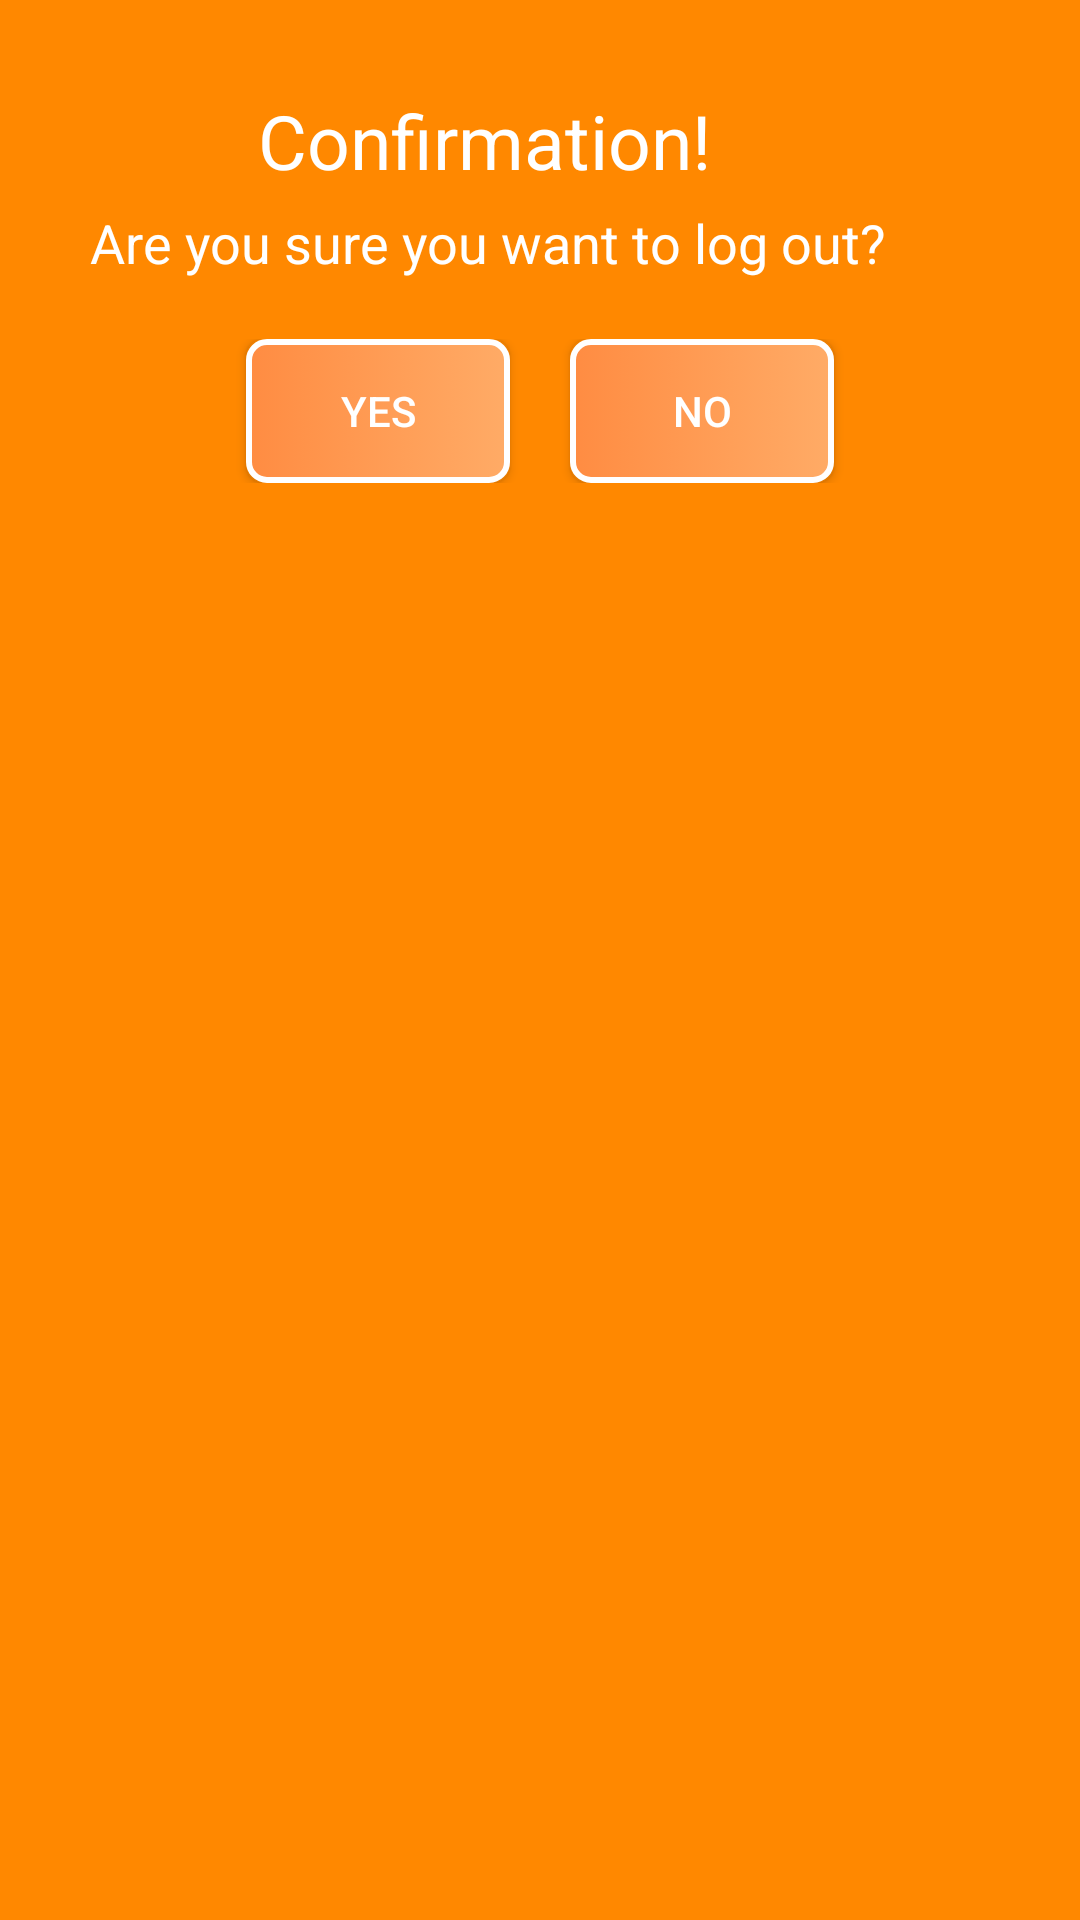

Reconstruct the res/layout file that produces this screen, plus the resources it refers to.
<!-- AndroidManifest.xml: application theme AppTheme -->
<!-- res/layout/dialog_custom.xml -->
<?xml version="1.0" encoding="utf-8"?>
<LinearLayout xmlns:android="http://schemas.android.com/apk/res/android"
    android:layout_width="wrap_content"
    android:layout_height="wrap_content"
    android:orientation="vertical"
    android:padding="20dp"
    android:background="@color/yellow"
    android:layout_gravity="center">

    <TextView
        android:id="@+id/confirmation_message"
        android:layout_width="263dp"
        android:layout_height="wrap_content"
        android:layout_marginStart="10dp"
        android:layout_marginTop="10dp"
        android:layout_marginEnd="10dp"
        android:gravity="center"
        android:text="Confirmation!"
        android:textColor="#FFFFFF"
        android:textSize="25dp" />

    <TextView
        android:id="@+id/dialog_message"
        android:layout_width="wrap_content"
        android:layout_height="wrap_content"
        android:layout_marginStart="10dp"
        android:layout_marginTop="5dp"
        android:layout_marginEnd="10dp"
        android:layout_marginBottom="10dp"
        android:text="Are you sure you want to log out?"
        android:textColor="#FFFFFF"
        android:textSize="18sp" />

    <LinearLayout
        android:layout_width="match_parent"
        android:layout_height="wrap_content"
        android:layout_margin="10dp"
        android:gravity="center"
        android:orientation="horizontal">


        <androidx.appcompat.widget.AppCompatButton
            android:id="@+id/dialog_positive_button"
            android:layout_width="wrap_content"
            android:layout_height="wrap_content"
            android:layout_marginEnd="10dp"
            android:background="@drawable/logout_button_background"
            android:text="Yes"
            android:textColor="@color/white" />

        <androidx.appcompat.widget.AppCompatButton
            android:id="@+id/dialog_negative_button"
            android:layout_width="wrap_content"
            android:layout_height="wrap_content"
            android:layout_marginStart="10dp"
            android:background="@drawable/logout_button_background"
            android:text="No"
            android:textColor="@color/white" />

    </LinearLayout>
    </LinearLayout>
<!-- resources referenced by this layout -->
<resources>
  <color name="white">#FFFFFFFF</color>
  <color name="yellow">#FF8800</color>
  <!-- drawable logout_button_background (drawable) -->
  <selector xmlns:android="http://schemas.android.com/apk/res/android">
      <item>
          <shape android:shape="rectangle">
              <solid android:color="#FFFFFF"/>
              <corners android:radius="6dp"/>
              <stroke
                  android:width="2dp"
                  android:color="#FFFFFF"/>
              <gradient
                  android:angle="0"
                  android:startColor="#FF8C42"
                  android:endColor="#FFAB66"/>
          </shape>
      </item>
  </selector>
  <style name="AppTheme" parent="Theme.MaterialComponents.DayNight.NoActionBar">
          
          <item name="colorPrimary">@color/toolbar_color</item>
          <item name="colorPrimaryDark">@color/toolbar_color</item>
          <item name="colorAccent">@color/colorAccent</item>
      </style>
  <color name="toolbar_color">#FF8800</color>
  <color name="colorAccent">#FF4081</color>
</resources>
